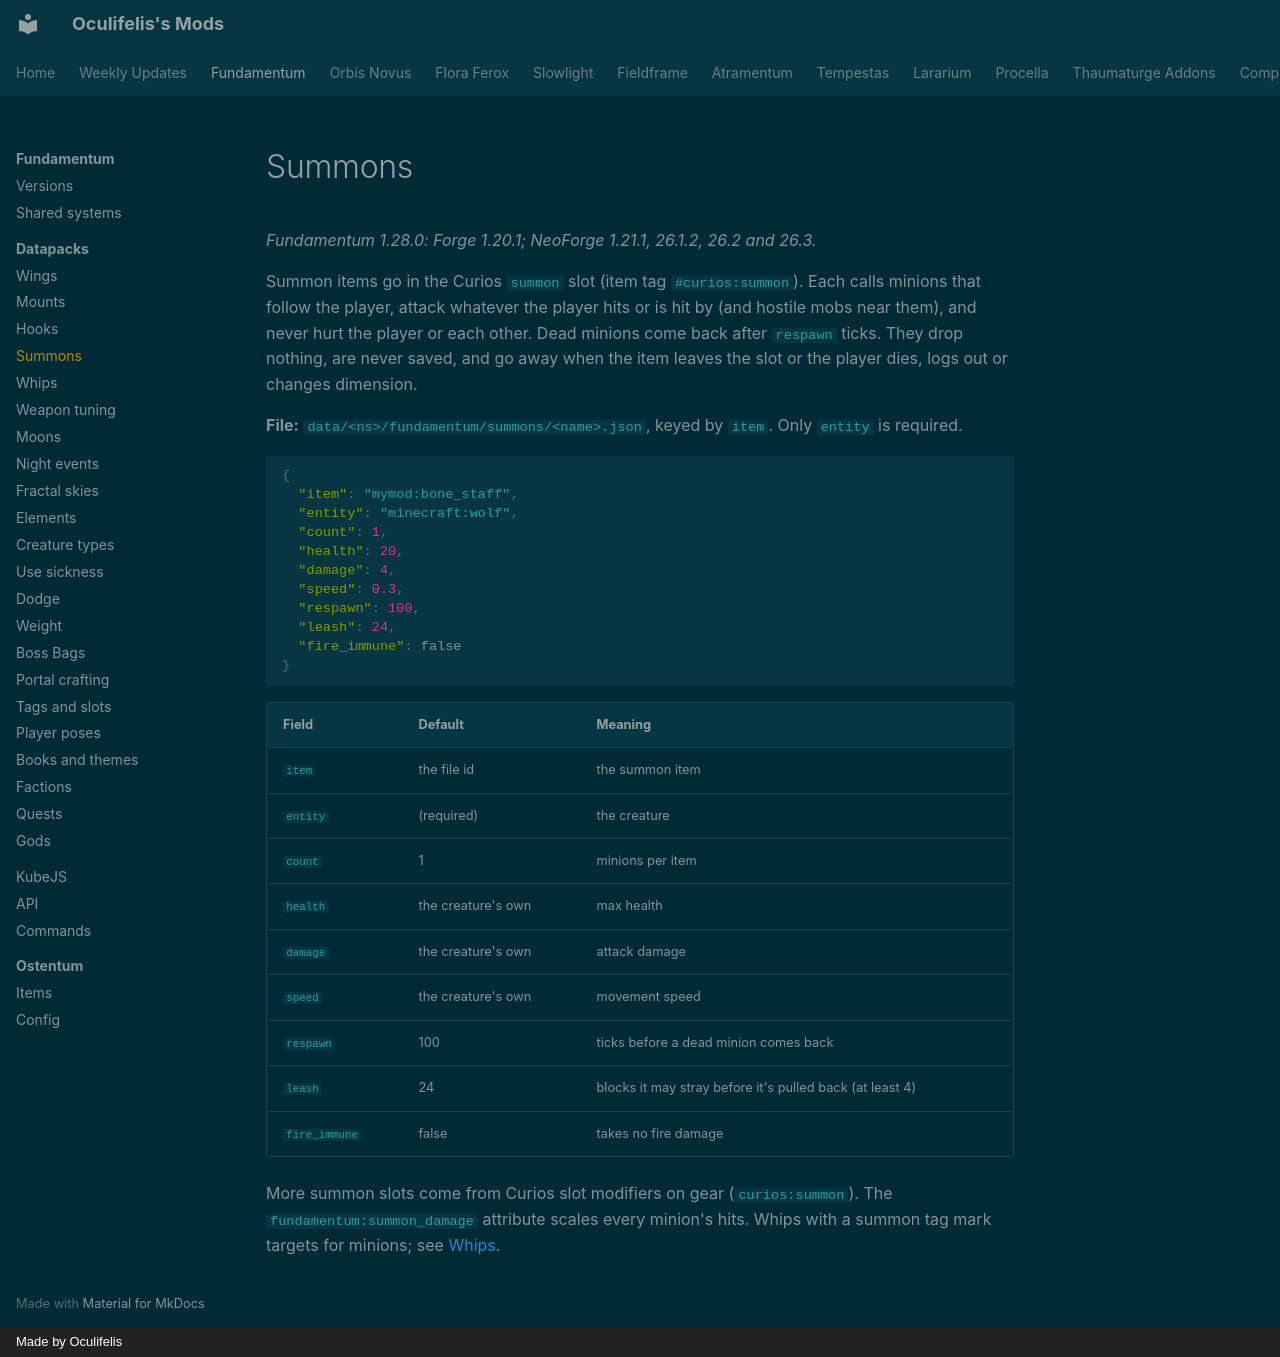

repository: Oculifelis/mod-wiki · page: fundamentum/datapack/summons/index.html · generator: mkdocs · copyright: Made by Oculifelis

# Summons

*Fundamentum 1.28.0: Forge 1.20.1; NeoForge 1.21.1, 26.1.2, 26.2 and 26.3.*

Summon items go in the Curios `summon` slot (item tag `#curios:summon`). Each calls minions that follow the player,
attack whatever the player hits or is hit by (and hostile mobs near them), and never hurt the player or each other.
Dead minions come back after `respawn` ticks. They drop nothing, are never saved, and go away when the item leaves the
slot or the player dies, logs out or changes dimension.

**File:** `data/<ns>/fundamentum/summons/<name>.json`, keyed by `item`. Only `entity` is required.

```json
{
  "item": "mymod:bone_staff",
  "entity": "minecraft:wolf",
  "count": 1,
  "health": 20,
  "damage": 4,
  "speed": 0.3,
  "respawn": 100,
  "leash": 24,
  "fire_immune": false
}
```

| Field | Default | Meaning |
|---|---|---|
| `item` | the file id | the summon item |
| `entity` | (required) | the creature |
| `count` | 1 | minions per item |
| `health` | the creature's own | max health |
| `damage` | the creature's own | attack damage |
| `speed` | the creature's own | movement speed |
| `respawn` | 100 | ticks before a dead minion comes back |
| `leash` | 24 | blocks it may stray before it's pulled back (at least 4) |
| `fire_immune` | false | takes no fire damage |

More summon slots come from Curios slot modifiers on gear (`curios:summon`). The `fundamentum:summon_damage` attribute
scales every minion's hits. Whips with a summon tag mark targets for minions; see [Whips](whips.md).
